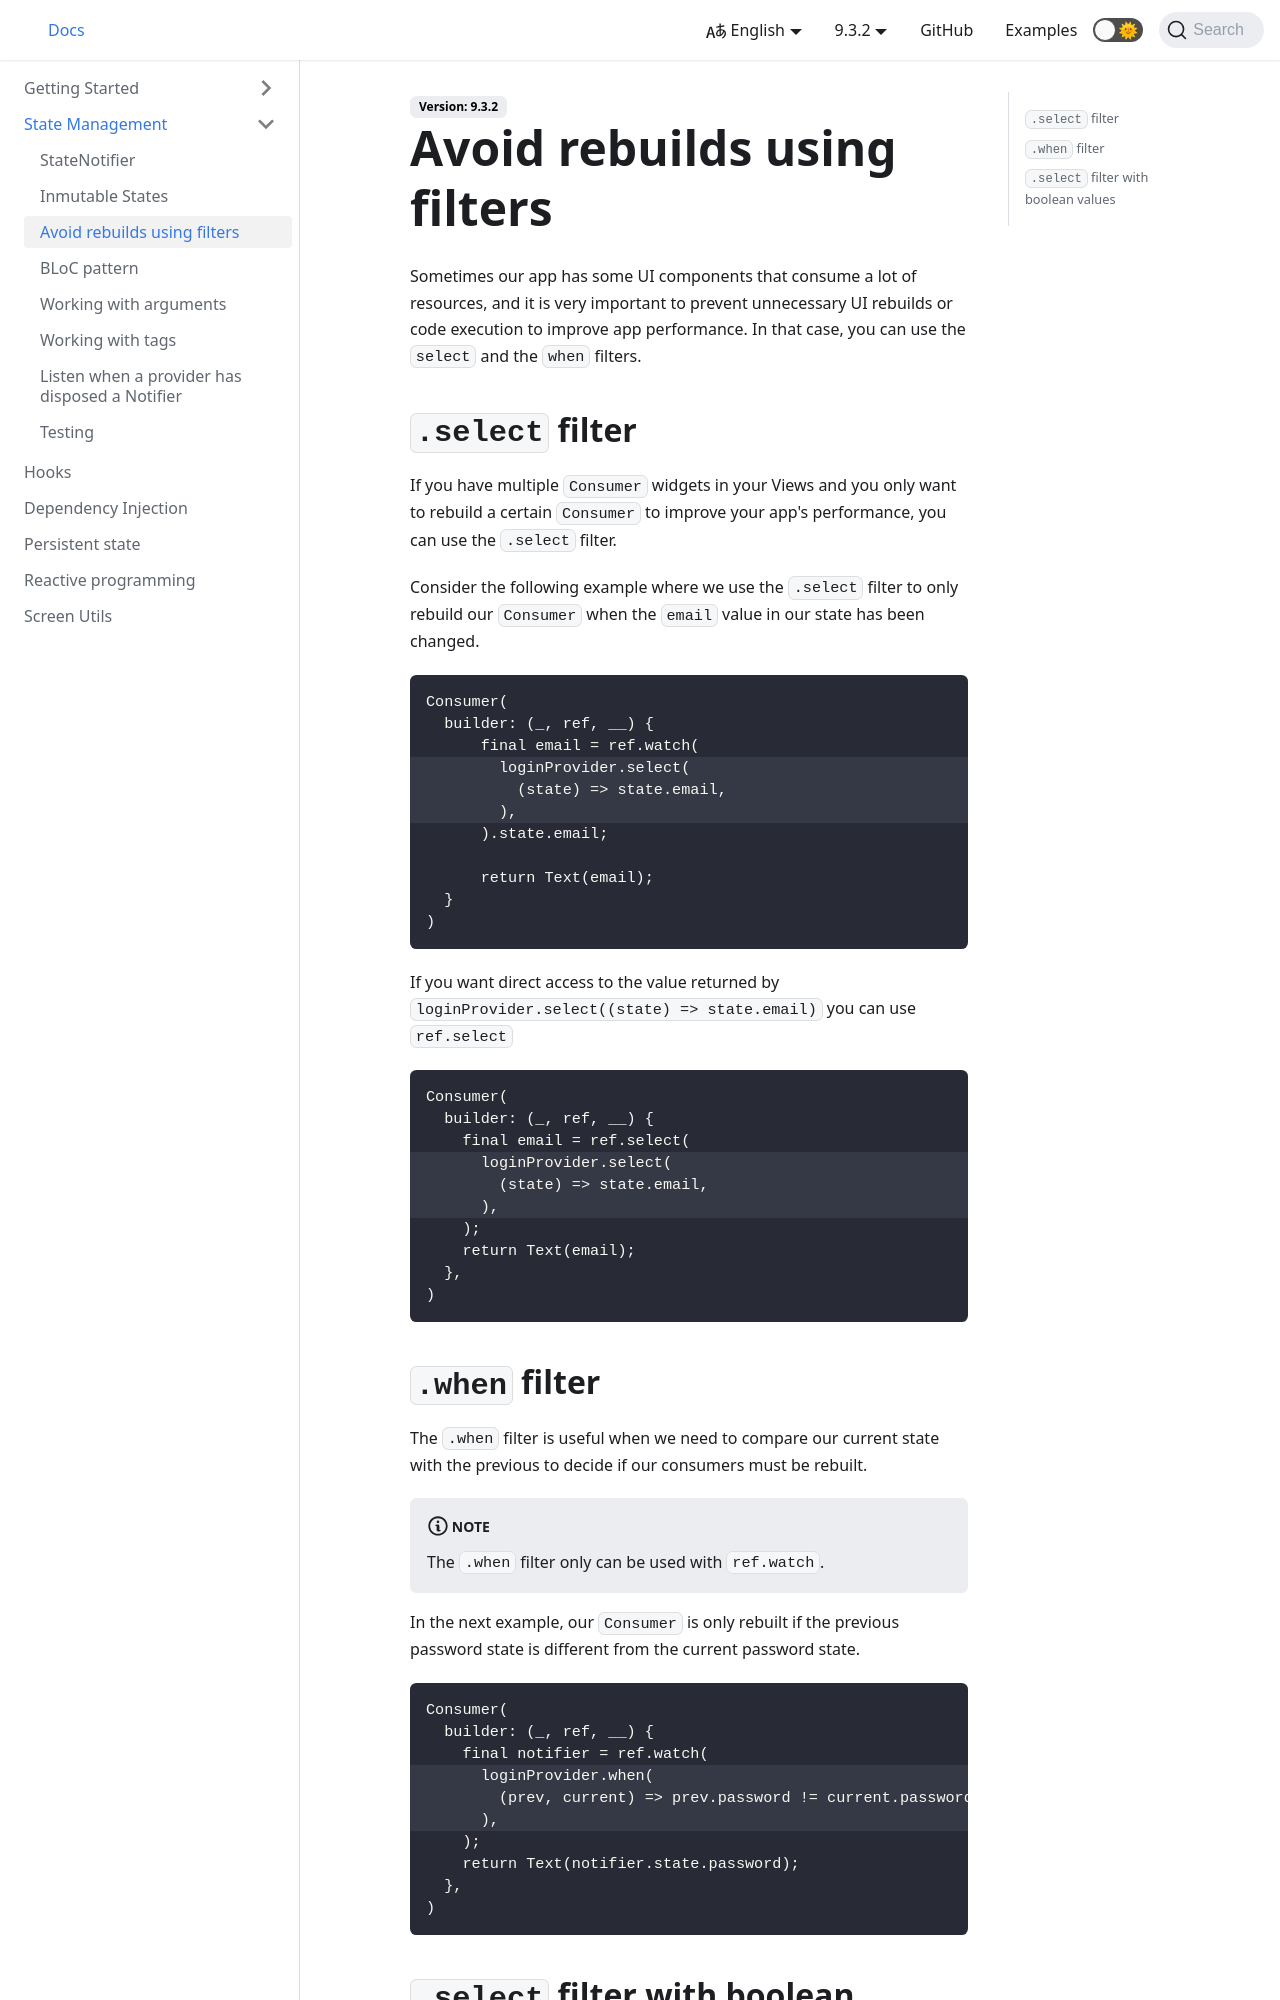

repository: darwin-morocho/flutter-meedu · page: docs/state-management/filters/index.html · generator: docusaurus

---
sidebar_position: 3
---

# Avoid rebuilds using filters

Sometimes our app has some UI components that consume a lot of resources, and it is very important to prevent unnecessary UI rebuilds or code execution to improve app performance. In that case, you can use the `select` and the `when` filters.

## `.select` filter

If you have multiple `Consumer` widgets in your Views and you only want to rebuild a certain `Consumer` to improve your app's performance, you can use the `.select` filter.

Consider the following example where we use the `.select` filter to only rebuild our `Consumer` when the `email` value in our state has been changed.

```dart {4-6}
Consumer(
  builder: (_, ref, __) {
      final email = ref.watch(
        loginProvider.select(
          (state) => state.email,
        ),
      ).state.email;

      return Text(email);
  }
)
```

If you want direct access to the value returned by `loginProvider.select((state) => state.email)` you can use `ref.select`

```dart {4-6}
Consumer(
  builder: (_, ref, __) {
    final email = ref.select(
      loginProvider.select(
        (state) => state.email,
      ),
    );
    return Text(email);
  },
)
```
